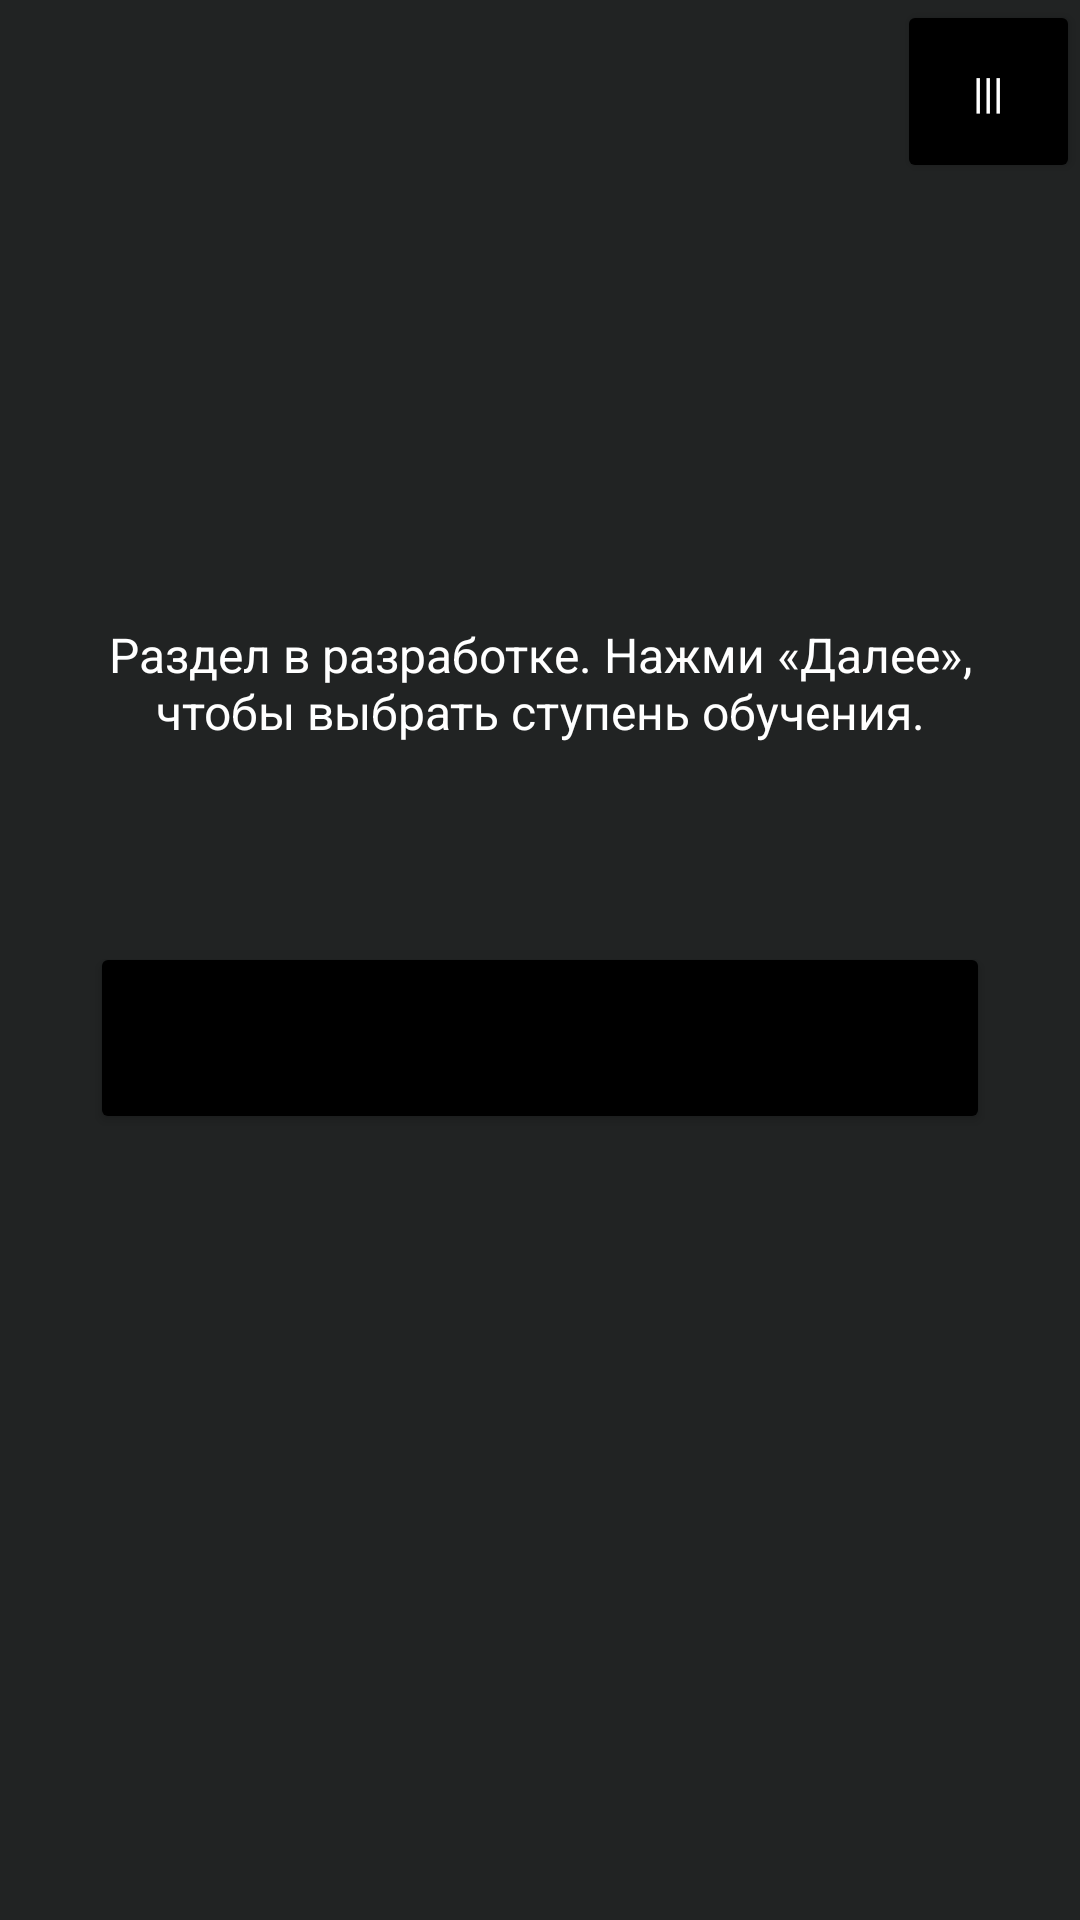

Here is an Android app screen rendered from its layout file. Give the layout XML and the strings, colors and styles it references.
<!-- AndroidManifest.xml: application theme Theme.Postuplucom -->
<!-- res/layout/activity_admission_ways5.xml -->
<?xml version="1.0" encoding="utf-8"?>
<androidx.constraintlayout.widget.ConstraintLayout xmlns:android="http://schemas.android.com/apk/res/android"
    xmlns:app="http://schemas.android.com/apk/res-auto"
    xmlns:tools="http://schemas.android.com/tools"
    android:id="@+id/main"
    android:layout_width="match_parent"
    android:layout_height="match_parent"
    tools:context=".AdmissionWays5">

    <LinearLayout
        android:layout_width="match_parent"
        android:layout_height="match_parent"
        android:orientation="vertical"
        app:layout_constraintBottom_toBottomOf="parent"
        app:layout_constraintEnd_toEndOf="parent"
        app:layout_constraintStart_toStartOf="parent"
        app:layout_constraintTop_toTopOf="parent">

        <androidx.constraintlayout.widget.ConstraintLayout
            android:id="@+id/linearLayout"
            android:layout_width="match_parent"
            android:layout_height="wrap_content">

            <Button
                android:id="@+id/button3"
                android:layout_width="61dp"
                android:layout_height="61dp"
                android:contentDescription="кнопка помощи"
                android:text="|||"
                android:textColor="@color/white"
                app:backgroundTint="@color/black"
                app:cornerRadius="0dp"
                app:layout_constraintEnd_toEndOf="parent"
                app:layout_constraintTop_toTopOf="parent" />
        </androidx.constraintlayout.widget.ConstraintLayout>

        <Space
            android:layout_width="match_parent"
            android:layout_height="70dp" />

        <TextView
            android:id="@+id/textView2"
            android:layout_width="match_parent"
            android:layout_height="wrap_content"
            android:gravity="center"
            android:textColor="@color/white"
            android:textSize="30sp" />

        <Space
            android:layout_width="match_parent"
            android:layout_height="20dp" />

        <ScrollView
            android:layout_width="match_parent"
            android:layout_height="match_parent"
            android:fadeScrollbars="false"
            android:scrollbarStyle="outsideOverlay"
            android:scrollbarThumbVertical="@drawable/scrollbar_thumb"
            android:scrollbars="vertical">

            <LinearLayout
                android:layout_width="match_parent"
                android:layout_height="wrap_content"
                android:orientation="vertical">

                <TextView
                    android:layout_width="match_parent"
                    android:layout_height="wrap_content"
                    android:gravity="center"
                    android:padding="16dp"
                    android:text="Раздел в разработке. Нажми «Далее», чтобы выбрать ступень обучения."
                    android:textColor="@color/white"
                    android:textSize="16sp" />

                <Space
                    android:layout_width="match_parent"
                    android:layout_height="50dp" />

                <Button
                    android:id="@+id/button"
                    android:layout_width="300dp"
                    android:layout_height="64dp"
                    android:layout_gravity="center_horizontal"
                    android:backgroundTint="@color/black"
                    android:contentDescription="кнопка перехода дальше"
                    android:text=""
                    android:textColor="@color/white"
                    android:textSize="20sp" />

            </LinearLayout>
        </ScrollView>

    </LinearLayout>

</androidx.constraintlayout.widget.ConstraintLayout>
<!-- resources referenced by this layout -->
<resources>
  <color name="black">#FF000000</color>
  <color name="white">#FFFFFFFF</color>
  <!-- drawable scrollbar_thumb (drawable) -->
  <?xml version="1.0" encoding="utf-8"?>
  <shape xmlns:android="http://schemas.android.com/apk/res/android"
      android:shape="rectangle">
      <solid android:color="#B3FFFFFF" />
      <corners android:radius="4dp" />
      <size android:width="6dp" />
  </shape>
  <style name="Theme.Postuplucom" parent="Base.Theme.Postuplucom" />
  <style name="Base.Theme.Postuplucom" parent="Theme.Material3.DayNight.NoActionBar">
          <item name="android:forceDarkAllowed" tools:targetApi="q">false</item>
          <item name="android:colorBackground">@color/background</item>
          <item name="android:windowBackground">@color/background</item>
          <item name="android:statusBarColor">@color/background</item>
          <item name="android:navigationBarColor">@color/background</item>
  
          <item name="colorPrimary">@color/accent</item>
          <item name="colorOnPrimary">@color/white</item>
          <item name="colorSecondary">@color/primary</item>
          <item name="colorOnSecondary">@color/white</item>
          <item name="colorTertiary">@color/accent</item>
          <item name="colorOnTertiary">@color/white</item>
          <item name="colorSurface">@color/surface</item>
          <item name="colorOnSurface">@color/white</item>
  
          <item name="colorControlHighlight">@color/ripple_dark</item>
          <item name="android:colorControlHighlight">@color/ripple_dark</item>
          <item name="materialButtonStyle">@style/Widget.Postuplu.Button</item>
      </style>
  <color name="background">#212323</color>
  <color name="accent">#4A9B8C</color>
  <color name="primary">#5A6A6A</color>
  <color name="surface">#2A2E2E</color>
  <color name="ripple_dark">#33FFFFFF</color>
  <style name="Widget.Postuplu.Button" parent="Widget.Material3.Button">
          <item name="backgroundTint">@color/white</item>
          <item name="android:textColor">@color/background</item>
          <item name="cornerRadius">14dp</item>
          <item name="rippleColor">@color/ripple_light</item>
          <item name="android:insetTop">0dp</item>
          <item name="android:insetBottom">0dp</item>
      </style>
  <color name="ripple_light">#33000000</color>
</resources>
